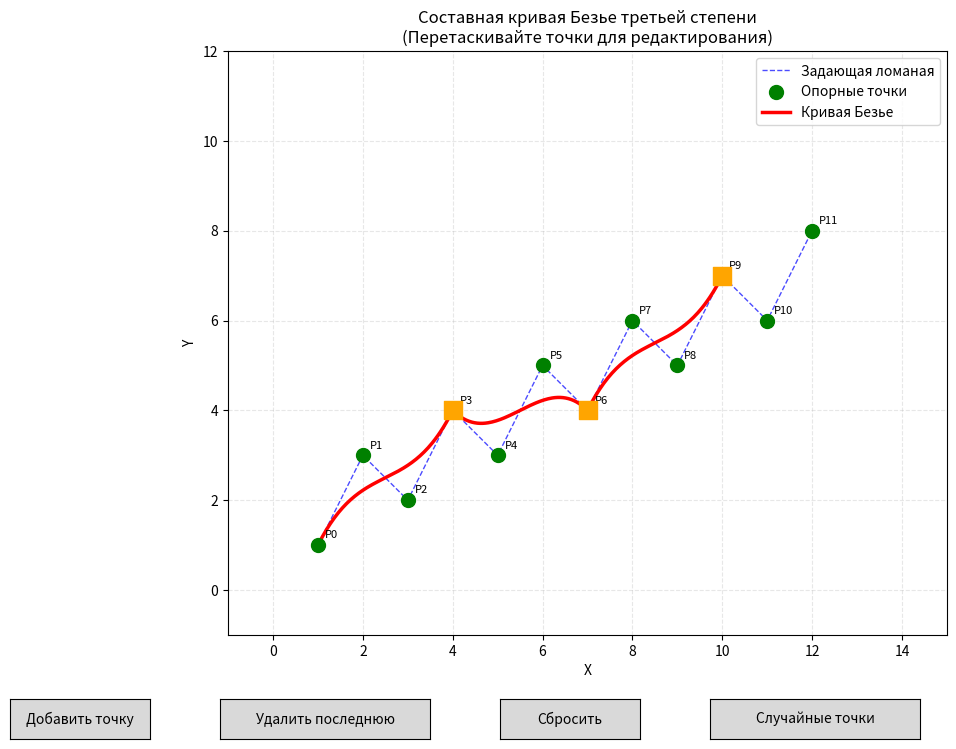

Generate this figure with matplotlib:
import numpy as np
import matplotlib.pyplot as plt
from matplotlib.widgets import Button
from matplotlib.patches import Polygon
import matplotlib.patches as mpatches

class BezierCurveEditor:
    def __init__(self):
        # Инициализация начальных точек задающей ломаной (12 точек для примера)
        self.control_points = np.array([
            [1, 1],   # P0
            [2, 3],   # P1
            [3, 2],   # P2
            [4, 4],   # P3
            [5, 3],   # P4
            [6, 5],   # P5
            [7, 4],   # P6
            [8, 6],   # P7
            [9, 5],   # P8
            [10, 7],  # P9
            [11, 6],  # P10
            [12, 8]   # P11
        ])
        
        # Параметры для кривой Безье
        self.t = np.linspace(0, 1, 100)  # Параметр t для построения кривой
        
        # Индекс выбранной точки для редактирования
        self.selected_point = None
        self.dragging = False
        
        # Создание фигуры и осей
        self.fig, self.ax = plt.subplots(figsize=(14, 8))
        plt.subplots_adjust(bottom=0.15)
        
        # Настройка отображения
        self.setup_plot()
        
        # Создание элементов управления
        self.create_controls()
        
        # Отрисовка кривой
        self.update_curve()
        
        # Подключение обработчиков событий мыши
        self.connect_events()
        
        plt.show()
    
    def setup_plot(self):
        """Настройка внешнего вида графика"""
        self.ax.set_xlim(-1, 15)
        self.ax.set_ylim(-1, 12)
        self.ax.set_aspect('equal')
        self.ax.grid(True, alpha=0.3, linestyle='--')
        self.ax.set_xlabel('X')
        self.ax.set_ylabel('Y')
        self.ax.set_title('Составная кривая Безье третьей степени\n(Перетаскивайте точки для редактирования)')
        
        # Добавляем легенду
        self.ax.legend(handles=[
            plt.Line2D([0], [0], color='red', linewidth=2, label='Кривая Безье'),
            plt.Line2D([0], [0], color='blue', linewidth=1, linestyle='--', label='Задающая ломаная'),
            plt.Line2D([0], [0], marker='o', color='w', markerfacecolor='green', 
                      markersize=8, label='Опорные точки'),
            plt.Line2D([0], [0], marker='s', color='w', markerfacecolor='orange', 
                      markersize=8, label='Границы сегментов')
        ])
    
    def create_controls(self):
        """Создание элементов управления"""
        # Кнопка добавления точки
        ax_add = plt.axes([0.1, 0.02, 0.1, 0.05])
        self.add_button = Button(ax_add, 'Добавить точку')
        self.add_button.on_clicked(self.add_point)
        
        # Кнопка удаления последней точки
        ax_remove = plt.axes([0.25, 0.02, 0.15, 0.05])
        self.remove_button = Button(ax_remove, 'Удалить последнюю')
        self.remove_button.on_clicked(self.remove_point)
        
        # Кнопка сброса
        ax_reset = plt.axes([0.45, 0.02, 0.1, 0.05])
        self.reset_button = Button(ax_reset, 'Сбросить')
        self.reset_button.on_clicked(self.reset)
        
        # Кнопка случайных точек
        ax_random = plt.axes([0.6, 0.02, 0.15, 0.05])
        self.random_button = Button(ax_random, 'Случайные точки')
        self.random_button.on_clicked(self.random_points)
        
        # Информация о количестве точек
        self.info_text = self.ax.text(0.02, 0.98, '', transform=self.ax.transAxes,
                                      verticalalignment='top',
                                      bbox=dict(boxstyle='round', facecolor='wheat', alpha=0.8))
    
    def connect_events(self):
        """Подключение обработчиков событий мыши"""
        self.fig.canvas.mpl_connect('button_press_event', self.on_press)
        self.fig.canvas.mpl_connect('button_release_event', self.on_release)
        self.fig.canvas.mpl_connect('motion_notify_event', self.on_motion)
    
    def bezier_curve(self, p0, p1, p2, p3, t):
        """
        Вычисление точки на кривой Безье третьей степени
        B(t) = (1-t)³P0 + 3(1-t)²tP1 + 3(1-t)t²P2 + t³P3
        """
        return (1-t)**3 * p0 + 3*(1-t)**2 * t * p1 + 3*(1-t) * t**2 * p2 + t**3 * p3
    
    def compute_bezier_segments(self):
        """
        Разбиение контрольных точек на сегменты по 4 точки
        и вычисление составной кривой Безье
        """
        n_points = len(self.control_points)
        
        # Нужно минимум 4 точки для одного сегмента
        if n_points < 4:
            return np.array([]), []
        
        # Список для хранения всех точек кривой
        bezier_points = []
        
        # Список для хранения границ сегментов
        segment_boundaries = []
        
        # Проходим по точкам с шагом 3 (перекрытие в 1 точку для гладкости)
        for i in range(0, n_points - 3, 3):
            # Получаем 4 контрольные точки для текущего сегмента
            p0, p1, p2, p3 = self.control_points[i:i+4]
            
            # Вычисляем точки кривой для текущего сегмента
            segment_points = np.array([self.bezier_curve(p0, p1, p2, p3, t_i) 
                                      for t_i in self.t])
            bezier_points.append(segment_points)
            
            # Запоминаем границу сегмента
            segment_boundaries.append(i + 3)
        
        # Объединяем все сегменты
        if bezier_points:
            return np.vstack(bezier_points), segment_boundaries
        else:
            return np.array([]), []
    
    def update_curve(self):
        """Обновление отображения кривой и контрольных точек"""
        self.ax.clear()
        self.setup_plot()
        
        # Получаем точки кривой Безье
        bezier_points, segment_boundaries = self.compute_bezier_segments()
        
        # Отрисовка задающей ломаной
        self.ax.plot(self.control_points[:, 0], self.control_points[:, 1], 
                    'b--', linewidth=1, alpha=0.7, label='Задающая ломаная')
        
        # Отрисовка опорных точек
        self.ax.scatter(self.control_points[:, 0], self.control_points[:, 1], 
                       c='green', s=100, zorder=5, label='Опорные точки')
        
        # Подписи точек
        for i, (x, y) in enumerate(self.control_points):
            self.ax.annotate(f'P{i}', (x, y), xytext=(5, 5), 
                            textcoords='offset points', fontsize=8)
        
        # Отрисовка границ сегментов
        for boundary in segment_boundaries:
            if boundary < len(self.control_points):
                x, y = self.control_points[boundary]
                self.ax.scatter([x], [y], c='orange', s=150, marker='s', zorder=6)
        
        # Отрисовка кривой Безье
        if len(bezier_points) > 0:
            self.ax.plot(bezier_points[:, 0], bezier_points[:, 1], 
                        'r-', linewidth=2.5, label='Кривая Безье')
        
        # Подсветка выбранной точки
        if self.selected_point is not None and self.selected_point < len(self.control_points):
            x, y = self.control_points[self.selected_point]
            self.ax.scatter([x], [y], c='yellow', s=200, zorder=7, edgecolors='red', linewidths=2)
        
        # Обновление информационного текста
        n_points = len(self.control_points)
        n_segments = max(0, (n_points - 3) // 3 + 1 if n_points >= 4 else 0)
        info = f"Всего точек: {n_points}\nСегментов Безье: {n_segments}\n"
        info += f"Требуется минимум 4 точки\n"
        info += f"Режим: редактирование (перетаскивание точек)"
        self.info_text.set_text(info)
        
        self.ax.legend()
        self.fig.canvas.draw_idle()
    
    def on_press(self, event):
        """Обработка нажатия кнопки мыши"""
        if event.inaxes != self.ax:
            return
        
        # Поиск ближайшей точки
        distances = np.sqrt((self.control_points[:, 0] - event.xdata)**2 + 
                           (self.control_points[:, 1] - event.ydata)**2)
        min_dist = np.min(distances)
        
        # Если точка близко (радиус 0.5), выбираем её
        if min_dist < 0.5:
            self.selected_point = np.argmin(distances)
            self.dragging = True
            self.update_curve()
    
    def on_release(self, event):
        """Обработка отпускания кнопки мыши"""
        self.dragging = False
        self.selected_point = None
        self.update_curve()
    
    def on_motion(self, event):
        """Обработка движения мыши"""
        if not self.dragging or self.selected_point is None:
            return
        
        if event.inaxes != self.ax:
            return
        
        # Обновление координат выбранной точки
        self.control_points[self.selected_point] = [event.xdata, event.ydata]
        self.update_curve()
    
    def add_point(self, event):
        """Добавление новой точки в конец ломаной"""
        if len(self.control_points) >= 20:
            print("Достигнуто максимальное количество точек (20)")
            return
        
        # Добавляем точку рядом с последней
        if len(self.control_points) > 0:
            last_point = self.control_points[-1]
            new_point = last_point + [0.5, 0.5]
        else:
            new_point = [5, 5]
        
        self.control_points = np.vstack([self.control_points, new_point])
        self.update_curve()
    
    def remove_point(self, event):
        """Удаление последней точки"""
        if len(self.control_points) > 0:
            self.control_points = self.control_points[:-1]
            self.update_curve()
    
    def reset(self, event):
        """Сброс к начальным точкам"""
        self.control_points = np.array([
            [1, 1], [2, 3], [3, 2], [4, 4], [5, 3], [6, 5],
            [7, 4], [8, 6], [9, 5], [10, 7], [11, 6], [12, 8]
        ])
        self.selected_point = None
        self.dragging = False
        self.update_curve()
    
    def random_points(self, event):
        """Генерация случайных точек"""
        np.random.seed(42)  # Для воспроизводимости
        n_points = 12
        x = np.linspace(2, 12, n_points)
        y = 4 + 3 * np.random.randn(n_points)
        y = np.maximum(1, np.minimum(10, y))  # Ограничение по y
        self.control_points = np.column_stack([x, y])
        self.selected_point = None
        self.dragging = False
        self.update_curve()

 

# Основная программа
if __name__ == "__main__":
     
    
     
    
    
    print("\nЗапуск редактора составной кривой Безье...")
    print("Возможности:")
    print("- Перетаскивайте точки мышью для изменения кривой")
    print("- Добавляйте/удаляйте точки с помощью кнопок")
    print("- Точки на границах сегментов отмечены оранжевыми квадратами")
    editor = BezierCurveEditor()
